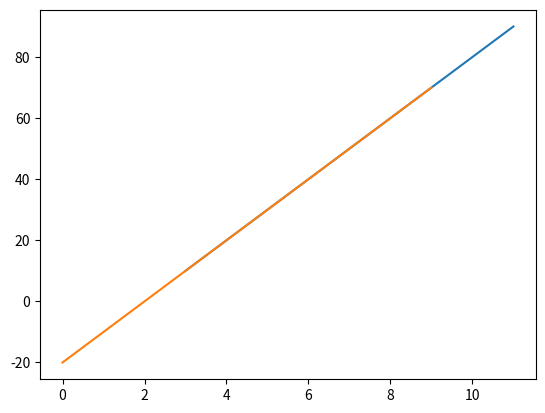

Reproduce this figure in Python.
import numpy as np
import matplotlib.pyplot as plt
import math, copy, random


def compute_cost(x, y, w, b):
    m = x.shape[0]
    cost = 0

    for i in range(m):
        f_wb = w * x[i] + b
        y_i = y[i]

        cost += (f_wb - y_i) ** 2

    cost = cost / 2 * m
    return cost


def compute_gradient(x, y, w, b):
    m = x.shape[0]
    dj_dw = 0
    dj_db = 0

    for i in range(m):
        f_wb = w * x[i] + b

        dj_dw += (f_wb - y[i]) * x[i]
        dj_db += f_wb - y[i]

    dj_dw = dj_dw / m
    dj_db = dj_db / m

    return dj_dw, dj_db


def grad_descent(x, y, w_in, b_in, alpha, num_iters, compute_cost, compute_gradient):
    w = copy.deepcopy(w_in)
    J_history = []
    p_history = []
    b = b_in
    w = w_in

    for i in range(num_iters):
        dj_dw, dj_db = compute_gradient(x, y, w, b)

        b -= alpha * dj_db
        w -= alpha * dj_dw

        if i < 100000:  # prevent resource exhaustion
            J_history.append(compute_cost(x, y, w, b))
            p_history.append([w, b])
            # Print cost every at intervals 10 times or as many iterations if < 10
            if i % math.ceil(num_iters / 10) == 0:
                print(
                    f"Iteration {i:4}: Cost {J_history[-1]:0.2e} ",
                    f"dj_dw: {dj_dw: 0.3e}, dj_db: {dj_db: 0.3e}  ",
                    f"w: {w: 0.3e}, b:{b: 0.5e}",
                )

    return w, b, J_history, p_history


x = np.array([(x + 2) for x in range(1, 10)])
y = np.array([10 * x for x in range(1, 10)])

plt.plot(x, y)
plt.show()

# initialize parameters
w_init = 0
b_init = 0
# some gradient descent settings
iterations = 10000
tmp_alpha = 1.0e-2
# run gradient descent
w_final, b_final, J_hist, p_hist = grad_descent(
    x, y, w_init, b_init, tmp_alpha, iterations, compute_cost, compute_gradient
)
print(f"(w,b) found by gradient descent: ({w_final:8.4f},{b_final:8.4f})")

ans_arr = np.array([w_final * x + b_final for x in range(10)])
ans_x = np.array([x for x in range(10)])

plt.plot(ans_x, ans_arr)
plt.show()
